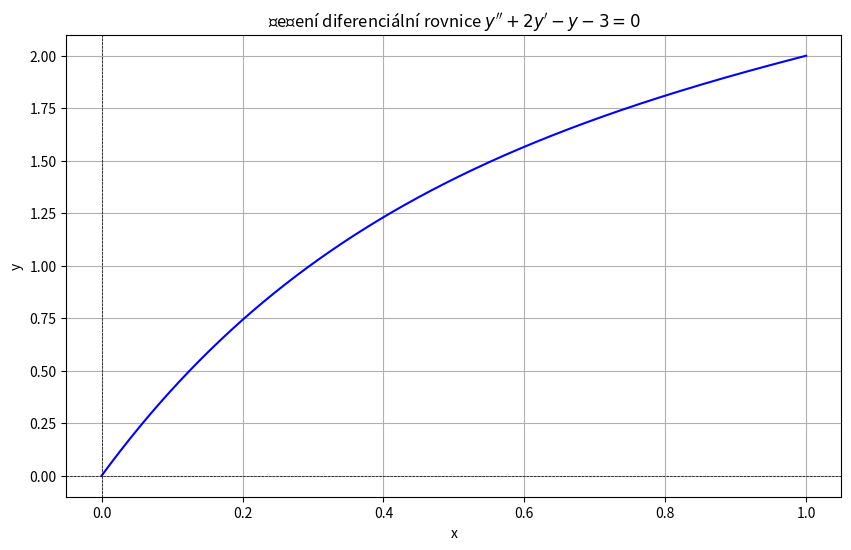

The script that saved this image:
# res ODR y'' + 2y' -y -3 = 0
# y(0) = 0, y(1) = 2

import sympy as sym
import numpy as num
import matplotlib.pyplot as mal

#symbolika
x = sym.symbols('x')
y = sym.Function('y')

# rovnice
rovnice = sym.Eq(sym.diff(y(x), x, 2) + 2*sym.diff(y(x),x) - y(x) + 1, 0)

# vysledek
reseni = sym.dsolve(rovnice)
vysledek = reseni.rhs  # Pravá strana rovnice (obecné řešení)
print(f'Obecné řešení: y = {vysledek}')

# konstanty
C1, C2 = sym.symbols('C1 C2')

# podminky
podminky = [
    sym.Eq(vysledek.subs(x, 0), 0),  # y(0) = 0
    sym.Eq(vysledek.subs(x,1), 2)] # y(1) = 2

# hodnoty konstant podle podminek
konstanty = sym.solve(podminky, (C1, C2))
print (f'Konstanty jsou: {konstanty}')

#nahrazeni, substituce konstant
substituce = vysledek.subs(konstanty)
print(f'Konkretni reseni je y = {substituce}')

# numerika
f = sym.lambdify(x, substituce, 'numpy')
hx = num.linspace(0, 1, 1000)
hy = f(hx)

# samotne vykresleni:
mal.figure(figsize=(10, 6))
mal.plot(hx, hy, label=f"$y = {vysledek}$", color="blue")
mal.axhline(0, color='black', linewidth=0.5, linestyle='--')
mal.axvline(0, color='black', linewidth=0.5, linestyle='--')
mal.title("Řešení diferenciální rovnice $y'' + 2y' -y -3 = 0$")
mal.xlabel("x")
mal.ylabel("y")
mal.grid(True)

mal.show()
